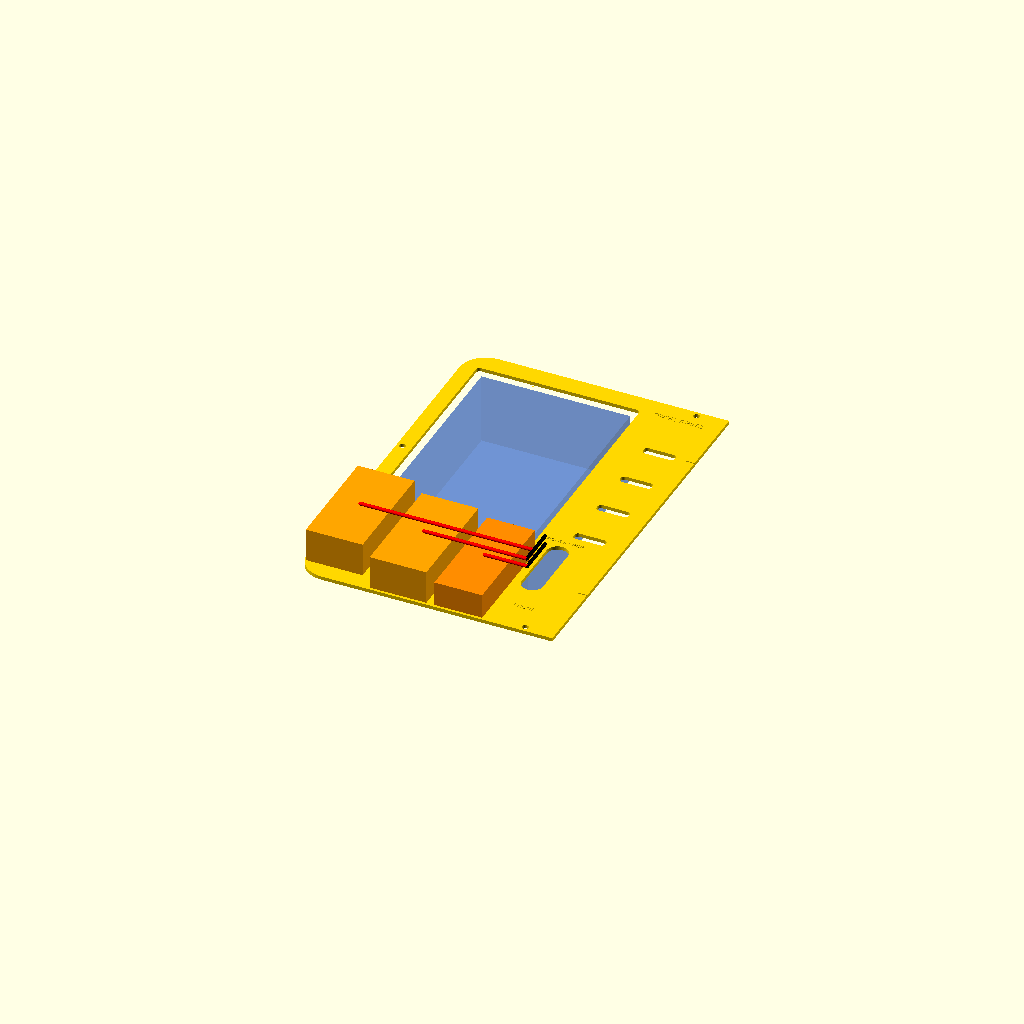
Cell 1: rendered with the file's own defaults.
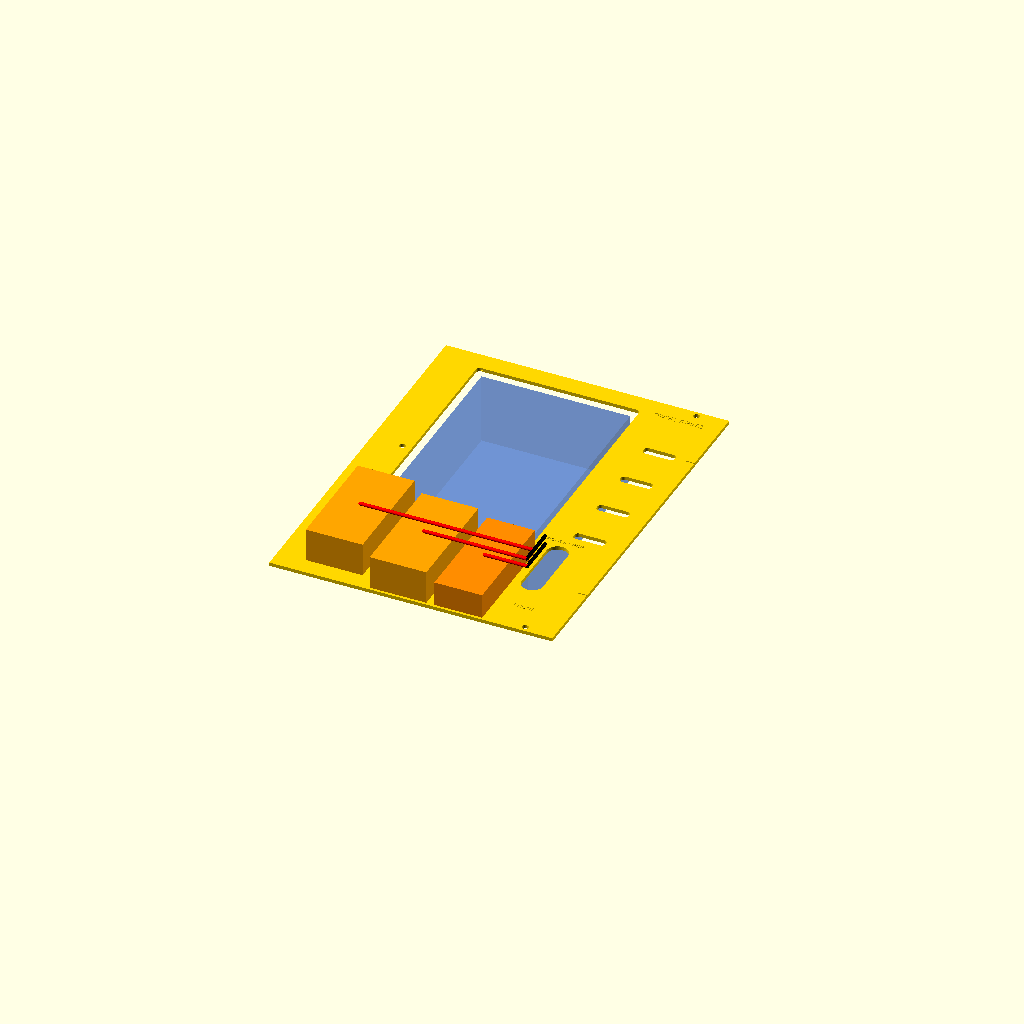
Cell 2 — deck_w set to 582, the other parameters unchanged.
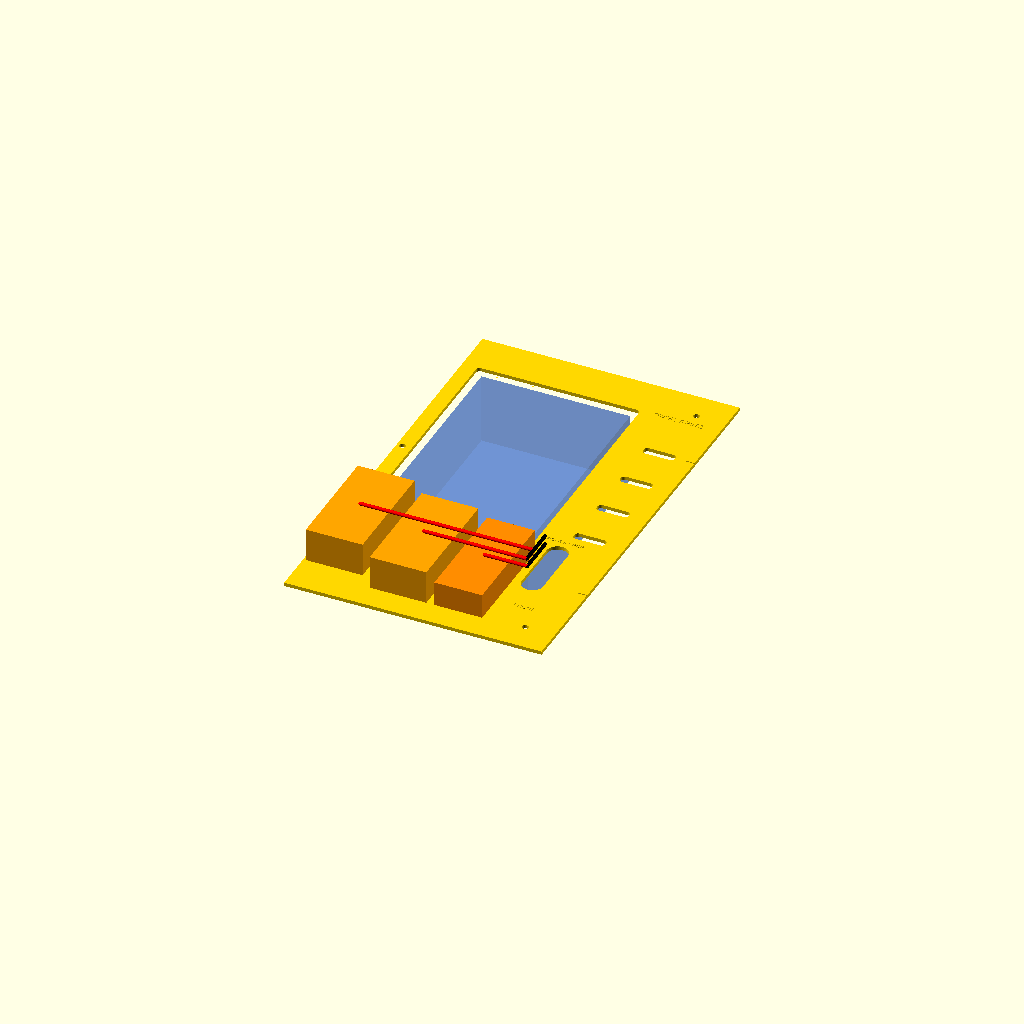
Cell 3 — deck_d set to 428, the other parameters unchanged.
One fixed orthographic camera (rotation 55°, 0°, 25°; colour scheme Cornfield) for every cell.
OpenSCAD source file 3d Models/apache case/full-build-RP07/tray_routing_rp07.scad:
// RP07 left-tray routing update. Units mm; centered XY; FRONT is -Y.
// Shared-drop geometry is retained from the successful RP07 print. Converter
// centers are adjusted from physical dry-fit feedback to clear all three
// bodies while keeping their cables beside the shared slot.
include <../analysis/airflow/airflow_params.scad>

part = "assembly";
$fn = 48;
e = 0.02;

gap = 0.4;
split_y = chassis_split_y - chassis_outer_depth / 2;
deck_w = 291;
deck_d = 214;
deck_t = equipment_tray_thickness;
fuse_xy = [-91, 30];
fuse_pocket = [92, 132];

// Micro-USB measured body width is 27 mm; the earlier 14 mm value was its
// thickness and understated the plan-view collision envelope.
converter_sizes_rp07 = [[32, 63, 19], [32, 63, 19], [27, 64, 14]];
converter_positions_rp07 = [[-128, -65.5], [-88, -74], [-54, -73.5]];
converter_mount_pitch_rp07 = 52;

power_drop_center = [-30, -52];
power_drop_size = [12, 42];
power_drop_fuse_web =
    (power_drop_center[0] - power_drop_size[0] / 2) -
    (fuse_xy[0] + fuse_pocket[0] / 2);
power_drop_seam_web =
    -gap / 2 - (power_drop_center[0] + power_drop_size[0] / 2);

mounts = concat(
    [for (x = [-17, 17], y = [-chassis_outer_depth / 2 + 11,
                              chassis_outer_depth / 2 - 11]) [x, y]],
    [for (x = [-chassis_outer_width / 2 + 11,
               chassis_outer_width / 2 - 11],
          y = [split_y - 17, split_y + 17]) [x, y]]);

pi_points = [for (x = [-floor_pi_hole_pitch[0] / 2,
                       floor_pi_hole_pitch[0] / 2],
                  y = [-floor_pi_hole_pitch[1] / 2,
                       floor_pi_hole_pitch[1] / 2]) [92 + x, 38 + y]];

dc_points_rp07 = [for (p = converter_positions_rp07,
                       y = [-converter_mount_pitch_rp07 / 2,
                             converter_mount_pitch_rp07 / 2]) [p[0], p[1] + y]];

function near(p, ps, r, i = 0) =
    i >= len(ps) ? false : norm(p - ps[i]) < r ? true : near(p, ps, r, i + 1);

// Vent centers inside this keepout are suppressed so the shared drop has a
// smooth, continuous perimeter and cannot merge into a neighboring vent.
function near_power_drop(p, margin = 4) =
    abs(p[0] - power_drop_center[0]) <
        (18 / 2 + power_drop_size[0] / 2 + margin) &&
    abs(p[1] - power_drop_center[1]) <
        (5 / 2 + power_drop_size[1] / 2 + margin);

module rr(w, d, r) {
    hull()
        for (x = [-w / 2 + r, w / 2 - r],
             y = [-d / 2 + r, d / 2 - r])
            translate([x, y]) circle(r = r);
}

module recessed_label(s, p, size = 3) {
    translate([p[0], p[1], deck_t - 0.45])
        linear_extrude(0.47)
            text(s, size = size, halign = "center", valign = "center");
}

module pocket_cut() {
    translate([fuse_xy[0], fuse_xy[1], -e])
        linear_extrude(deck_t + 2 * e)
            rr(fuse_pocket[0], fuse_pocket[1], 2);
}

module shared_power_drop() {
    translate([power_drop_center[0], power_drop_center[1], -e])
        linear_extrude(deck_t + 2 * e)
            rr(power_drop_size[0], power_drop_size[1],
               power_drop_size[0] / 2);
}

module tray_left_rp07() {
    difference() {
        intersection() {
            linear_extrude(deck_t) rr(deck_w, deck_d, 15);
            translate([-160, -120, -1]) cube([160 - gap / 2, 240, 5]);
        }

        pocket_cut();

        for (p = mounts)
            translate([p[0], p[1], -e]) cylinder(d = 3.5, h = deck_t + 2 * e);
        for (p = pi_points)
            translate([p[0], p[1], -e]) cylinder(d = 2.8, h = deck_t + 2 * e);
        for (p = dc_points_rp07)
            translate([p[0], p[1], -e]) cylinder(d = 4.6, h = deck_t + 2 * e);

        // Replaces three RP03 drops hidden beneath the converter bodies and
        // the two small general exits formerly centered at X=-30.
        shared_power_drop();

        for (x = [-20 : 32 : 115], y = [-75 : 28 : 85])
            if (!near([x, y], concat(mounts, pi_points, dc_points_rp07), 17) &&
                !near_power_drop([x, y]))
                translate([x, y, -e])
                    linear_extrude(deck_t + 2 * e) rr(18, 5, 2);

        recessed_label("TRAY-L RP07B", [-24, 96], 3.1);
        recessed_label("FRONT", [-25, -88], 2.5);
        recessed_label("POWER DROP", [-30, -27], 2.2);

        for (y = [-65, 65])
            translate([-5, y - 0.4, deck_t - 0.45]) cube([10, 0.8, 0.47]);
    }
}

coupon_x0 = -145.5;
coupon_y0 = -107;
coupon_size = [130, 84];

module converter_bay_coupon() {
    translate([-coupon_x0 - coupon_size[0] / 2,
               -coupon_y0 - coupon_size[1] / 2, 0])
        difference() {
            intersection() {
                tray_left_rp07();
                translate([coupon_x0, coupon_y0, -e])
                    cube([coupon_size[0], coupon_size[1], deck_t + 2 * e]);
            }
            recessed_label("RP07", [-25, -25], 2.5);
            // Coupon alignment ticks correspond to the production X/Y crop.
            translate([-80.5, coupon_y0, deck_t - 0.45])
                cube([1, 5, 0.47]);
        }
}

module wire_segment(a, b, z, color_name) {
    color(color_name)
        hull() {
            translate([a[0], a[1], z]) sphere(d = 2.0, $fn = 16);
            translate([b[0], b[1], z]) sphere(d = 2.0, $fn = 16);
        }
}

module assembly_rp07(underside = false) {
    module shown() {
        color("gold") tray_left_rp07();
        color([0.2, 0.4, 0.8, 0.45])
            translate([fuse_xy[0] - fuse_block_size[0] / 2,
                       fuse_xy[1] - fuse_block_size[1] / 2,
                       -fuse_block_size[2]]) cube(fuse_block_size);
        for (i = [0 : len(converter_positions_rp07) - 1]) {
            p = converter_positions_rp07[i];
            s = converter_sizes_rp07[i];
            color(i < 2 ? "orange" : "darkorange")
                translate([p[0] - s[0] / 2, p[1] - s[1] / 2, deck_t])
                    cube(s);
            // Diagrammatic top route: lead pair goes to the accessible shared
            // slot. Final harness is secured after the coupon test.
            wire_segment([p[0], p[1]],
                         [power_drop_center[0], p[1]], deck_t + s[2] + 1,
                         "red");
            wire_segment([power_drop_center[0], p[1]], power_drop_center,
                         deck_t + s[2] + 1, "black");
        }
    }
    if (underside)
        rotate([180, 0, 0]) shown();
    else
        shown();
}

fuse_front_y = fuse_xy[1] - fuse_block_size[1] / 2;
for (i = [0 : len(converter_positions_rp07) - 1]) {
    p = converter_positions_rp07[i];
    s = converter_sizes_rp07[i];
    assert(fuse_front_y - (p[1] + s[1] / 2) >= 2,
           "Converter intrudes into fuse-block envelope");
    assert(p[1] - s[1] / 2 >= -deck_d / 2 + 1.5,
           "Converter body is too close to the front tray edge");
    assert(abs(p[0] - power_drop_center[0]) -
           s[0] / 2 - power_drop_size[0] / 2 >= 4.5,
           "Shared slot crowds a converter body");
}
assert(max([for (p = converter_positions_rp07) p[1]]) -
       min([for (p = converter_positions_rp07) p[1]]) >= 7.5,
       "Converter stagger was lost");

// Pairwise X clearances use the corrected plan-view body widths. The first
// USB-C is moved left; Micro-USB moves right and down to clear USB-C2.
assert((converter_positions_rp07[1][0] - converter_sizes_rp07[1][0] / 2) -
       (converter_positions_rp07[0][0] + converter_sizes_rp07[0][0] / 2) >= 8,
       "USB-C converter bodies are too close");
assert((converter_positions_rp07[2][0] - converter_sizes_rp07[2][0] / 2) -
       (converter_positions_rp07[1][0] + converter_sizes_rp07[1][0] / 2) >= 4.5,
       "Micro-USB crowds USB-C2");
assert(power_drop_fuse_web >= 9, "Fuse-to-slot web is below 9 mm");
assert(power_drop_seam_web >= 23.8, "Slot crowds tray center seam");

if (part == "assembly") assembly_rp07(false);
else if (part == "underside") assembly_rp07(true);
else if (part == "tray_L") tray_left_rp07();
else if (part == "converter_bay_coupon") converter_bay_coupon();
Parameter table extracted from the source (name, type, default, range or options):
part: string, default "assembly"
e: number, default 0.02
gap: number, default 0.4
deck_w: number, default 291
deck_d: number, default 214
fuse_xy: vector, default [-91, 30]
fuse_pocket: vector, default [92, 132]
converter_mount_pitch_rp07: number, default 52
power_drop_center: vector, default [-30, -52]
power_drop_size: vector, default [12, 42]
